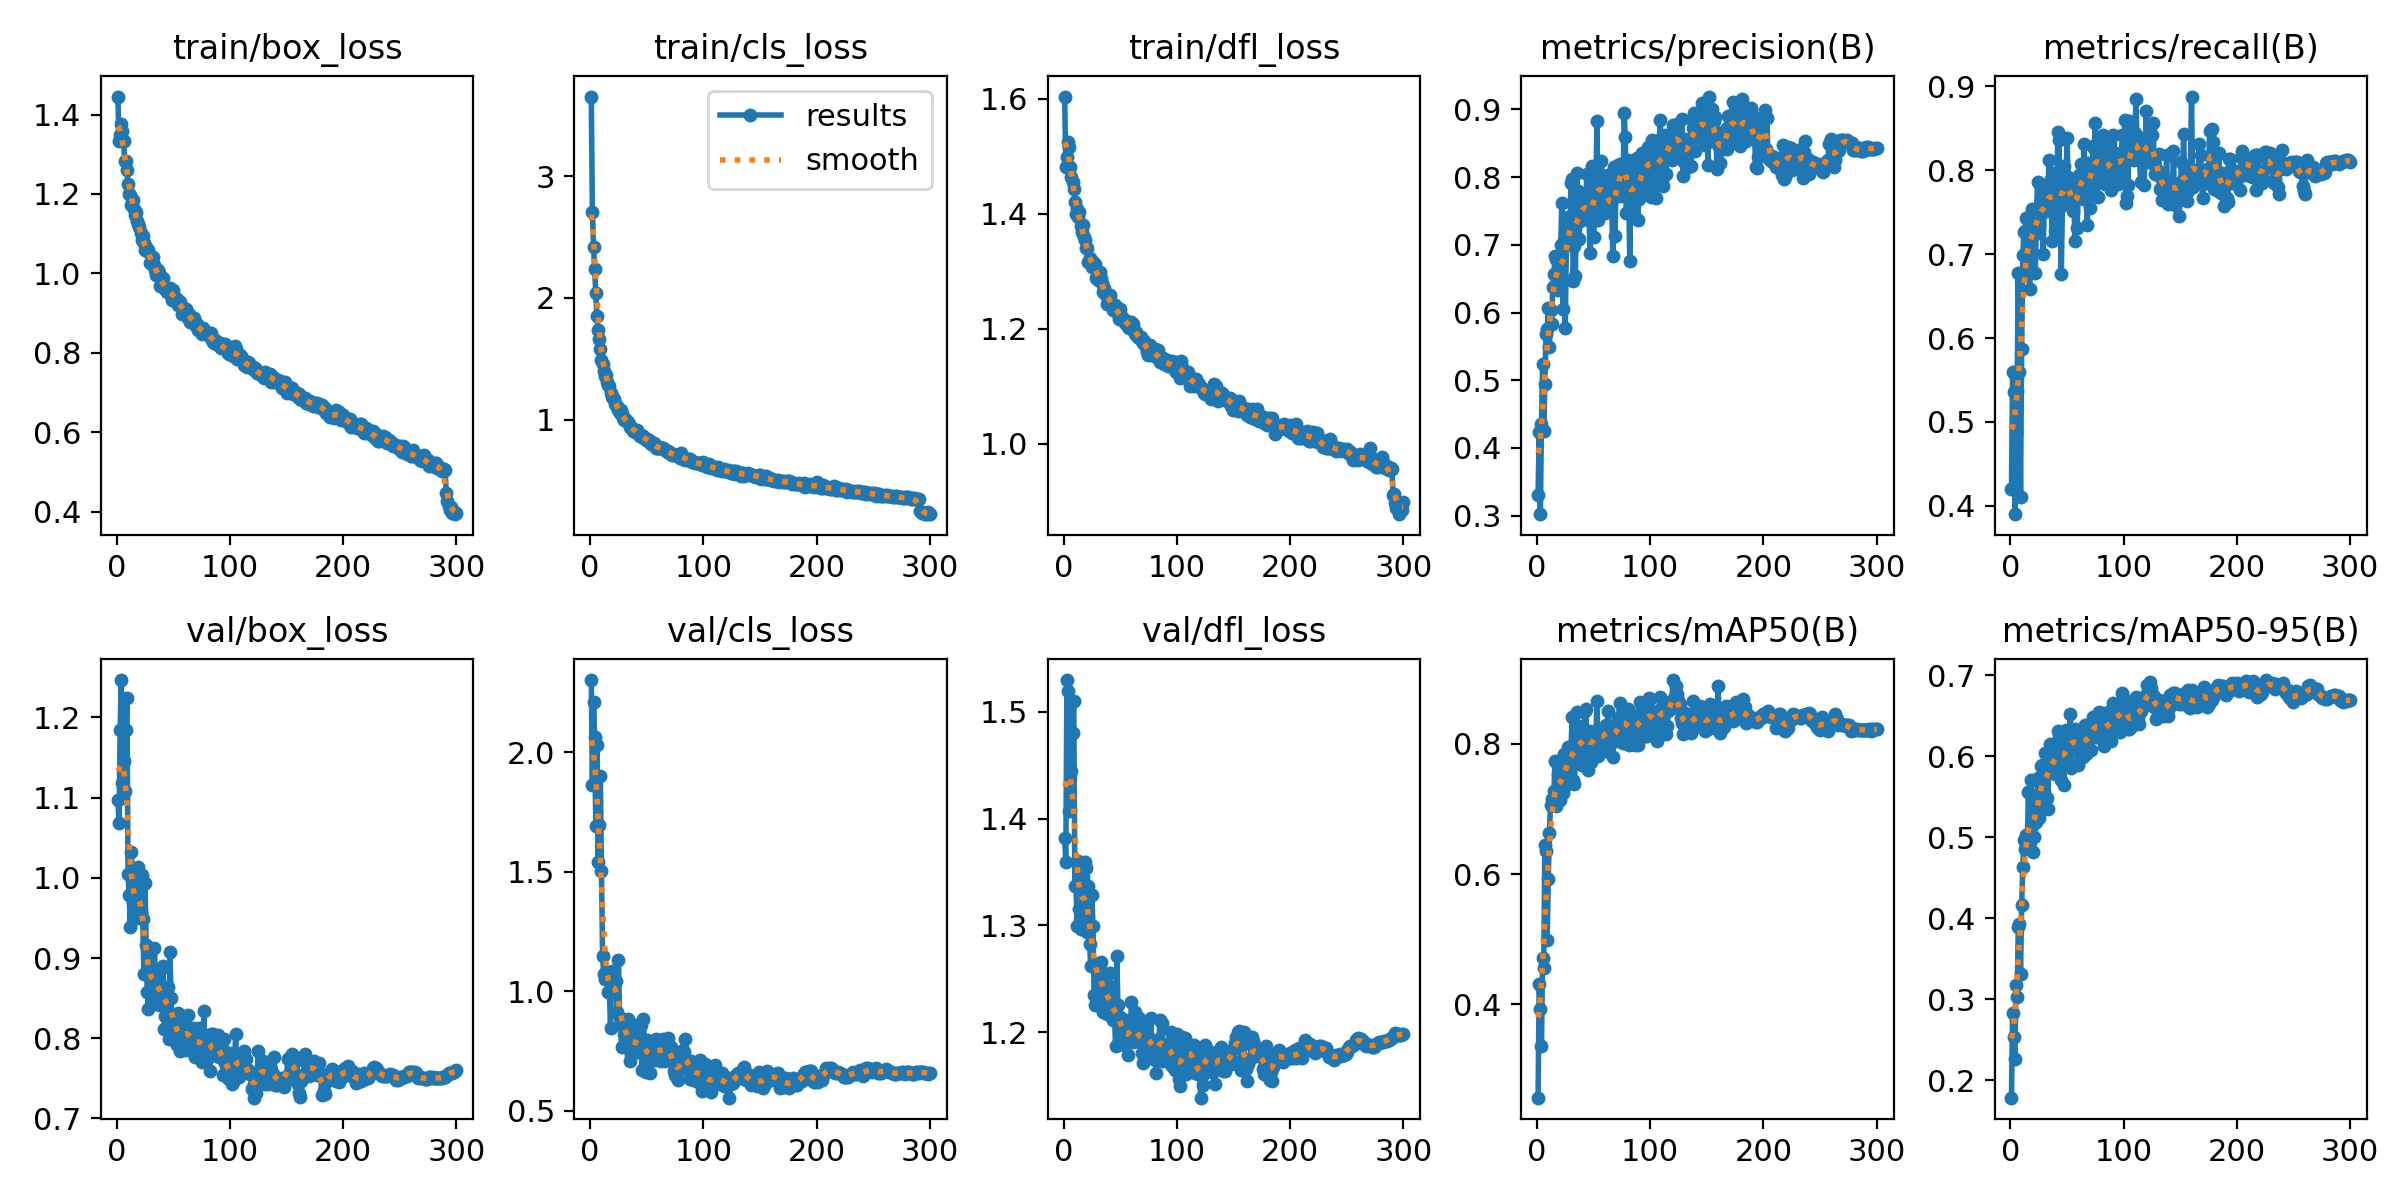

Data behind this chart, as committed beside it:
epoch, time, train/box_loss, train/cls_loss, train/dfl_loss, metrics/precision(B), metrics/recall(B), metrics/mAP50(B), metrics/mAP50-95(B), val/box_loss, val/cls_loss, val/dfl_loss, lr/pg0, lr/pg1, lr/pg2
1, 47.01, 1.445, 3.654, 1.604, 0.3299, 0.42, 0.2562, 0.1784, 1.097, 2.303, 1.382, 0.003315, 0.003315, 0.003315
2, 78.67, 1.334, 2.707, 1.482, 0.4239, 0.5599, 0.4302, 0.2833, 1.068, 1.862, 1.359, 0.006627, 0.006627, 0.006627
3, 109.6, 1.348, 2.42, 1.498, 0.3023, 0.5354, 0.3921, 0.2534, 1.185, 2.21, 1.53, 0.009916, 0.009916, 0.009916
4, 140.2, 1.376, 2.236, 1.524, 0.4361, 0.39, 0.3361, 0.2256, 1.246, 2.063, 1.52, 0.009901, 0.009901, 0.009901
5, 170.8, 1.357, 2.036, 1.517, 0.5236, 0.4882, 0.471, 0.3178, 1.118, 1.694, 1.407, 0.009868, 0.009868, 0.009868
6, 201.8, 1.334, 1.85, 1.482, 0.4251, 0.5363, 0.4551, 0.3031, 1.146, 2.031, 1.409, 0.009835, 0.009835, 0.009835
7, 232.6, 1.282, 1.733, 1.463, 0.4948, 0.677, 0.6445, 0.3895, 1.109, 1.542, 1.444, 0.009802, 0.009802, 0.009802
8, 263.5, 1.282, 1.659, 1.454, 0.5687, 0.5601, 0.6348, 0.3925, 1.184, 1.698, 1.48, 0.009769, 0.009769, 0.009769
9, 294, 1.26, 1.579, 1.443, 0.5755, 0.4106, 0.4979, 0.3314, 1.224, 1.903, 1.51, 0.009736, 0.009736, 0.009736
10, 325, 1.226, 1.493, 1.42, 0.6064, 0.5873, 0.5923, 0.4164, 1.004, 1.502, 1.337, 0.009703, 0.009703, 0.009703
11, 355.9, 1.201, 1.455, 1.4, 0.549, 0.6985, 0.6628, 0.4636, 0.9789, 1.15, 1.337, 0.00967, 0.00967, 0.00967
12, 386.6, 1.197, 1.398, 1.408, 0.6031, 0.7263, 0.7063, 0.4963, 0.9391, 1.071, 1.299, 0.009637, 0.009637, 0.009637
13, 417.3, 1.173, 1.357, 1.394, 0.5828, 0.7282, 0.715, 0.4849, 1.032, 1.05, 1.361, 0.009604, 0.009604, 0.009604
14, 448.3, 1.186, 1.367, 1.403, 0.6383, 0.7432, 0.708, 0.5021, 0.9701, 1.08, 1.315, 0.009571, 0.009571, 0.009571
15, 479, 1.163, 1.308, 1.379, 0.6576, 0.6746, 0.728, 0.4977, 0.9583, 1.063, 1.297, 0.009538, 0.009538, 0.009538
16, 509.7, 1.147, 1.284, 1.369, 0.6838, 0.7179, 0.7732, 0.5557, 0.9511, 0.997, 1.306, 0.009505, 0.009505, 0.009505
17, 540.5, 1.154, 1.275, 1.38, 0.6786, 0.6581, 0.7044, 0.4945, 0.99, 0.9995, 1.345, 0.009472, 0.009472, 0.009472
18, 571.4, 1.131, 1.215, 1.36, 0.6531, 0.7478, 0.7701, 0.5707, 0.9501, 0.8487, 1.314, 0.009439, 0.009439, 0.009439
19, 602.1, 1.124, 1.186, 1.354, 0.633, 0.7538, 0.7534, 0.5133, 1.013, 1.084, 1.36, 0.009406, 0.009406, 0.009406
20, 632.8, 1.118, 1.178, 1.34, 0.6485, 0.7255, 0.7145, 0.4816, 0.9931, 1.079, 1.353, 0.009373, 0.009373, 0.009373
21, 663.4, 1.102, 1.165, 1.341, 0.6991, 0.7232, 0.728, 0.4997, 0.9578, 1.032, 1.294, 0.00934, 0.00934, 0.00934
22, 694.3, 1.084, 1.127, 1.316, 0.7611, 0.6774, 0.7519, 0.5205, 1.003, 1.045, 1.337, 0.009307, 0.009307, 0.009307
23, 725.3, 1.093, 1.121, 1.323, 0.6055, 0.742, 0.7254, 0.5191, 0.9492, 1.045, 1.283, 0.009274, 0.009274, 0.009274
24, 756.3, 1.077, 1.111, 1.318, 0.7058, 0.7862, 0.7843, 0.5729, 0.88, 0.9128, 1.262, 0.009241, 0.009241, 0.009241
25, 787.2, 1.059, 1.082, 1.307, 0.5768, 0.7352, 0.7353, 0.5242, 0.993, 1.132, 1.329, 0.009208, 0.009208, 0.009208
26, 818, 1.066, 1.058, 1.316, 0.699, 0.7493, 0.7551, 0.5457, 0.9158, 0.8896, 1.299, 0.009175, 0.009175, 0.009175
27, 849, 1.055, 1.075, 1.306, 0.7415, 0.7671, 0.7954, 0.5878, 0.8577, 0.8651, 1.235, 0.009142, 0.009142, 0.009142
28, 879.7, 1.059, 1.044, 1.312, 0.7249, 0.7759, 0.786, 0.5887, 0.836, 0.768, 1.226, 0.009109, 0.009109, 0.009109
29, 910.7, 1.026, 1.01, 1.288, 0.7128, 0.7003, 0.7582, 0.5636, 0.9022, 0.8843, 1.263, 0.009076, 0.009076, 0.009076
30, 941.4, 1.029, 0.995, 1.285, 0.7918, 0.7668, 0.7831, 0.5557, 0.8677, 0.8216, 1.258, 0.009043, 0.009043, 0.009043
31, 972.1, 1.036, 1.007, 1.292, 0.7974, 0.7579, 0.8417, 0.6044, 0.8426, 0.7972, 1.24, 0.00901, 0.00901, 0.00901
32, 1003, 1.041, 0.9976, 1.298, 0.6464, 0.7516, 0.7448, 0.5481, 0.8771, 0.8804, 1.264, 0.008977, 0.008977, 0.008977
33, 1034, 1.021, 0.9815, 1.288, 0.6975, 0.7534, 0.7392, 0.535, 0.9124, 0.8859, 1.265, 0.008944, 0.008944, 0.008944
34, 1065, 1.008, 0.96, 1.279, 0.6539, 0.8121, 0.7879, 0.5948, 0.8846, 0.7992, 1.254, 0.008911, 0.008911, 0.008911
35, 1095, 0.9957, 0.9355, 1.263, 0.8062, 0.7855, 0.8498, 0.6152, 0.8428, 0.707, 1.219, 0.008878, 0.008878, 0.008878
36, 1126, 1.008, 0.9339, 1.27, 0.779, 0.7894, 0.8281, 0.6044, 0.8673, 0.7335, 1.237, 0.008845, 0.008845, 0.008845
37, 1157, 1.001, 0.931, 1.26, 0.7078, 0.7154, 0.7754, 0.5892, 0.8677, 0.8308, 1.241, 0.008812, 0.008812, 0.008812
38, 1188, 0.9695, 0.9032, 1.242, 0.7345, 0.7965, 0.8058, 0.592, 0.841, 0.7483, 1.217, 0.008779, 0.008779, 0.008779
39, 1219, 0.9848, 0.9174, 1.254, 0.7713, 0.7271, 0.781, 0.578, 0.8414, 0.8602, 1.235, 0.008746, 0.008746, 0.008746
40, 1250, 0.9712, 0.8947, 1.251, 0.7398, 0.7363, 0.7672, 0.5831, 0.887, 0.7979, 1.243, 0.008713, 0.008713, 0.008713
41, 1280, 0.9885, 0.9118, 1.259, 0.7448, 0.7683, 0.8036, 0.5923, 0.8903, 0.7899, 1.256, 0.00868, 0.00868, 0.00868
42, 1311, 0.9643, 0.8915, 1.242, 0.7667, 0.8459, 0.8512, 0.6308, 0.8115, 0.7457, 1.217, 0.008647, 0.008647, 0.008647
43, 1342, 0.9619, 0.8711, 1.244, 0.7508, 0.8362, 0.8542, 0.6227, 0.8282, 0.767, 1.216, 0.008614, 0.008614, 0.008614
44, 1373, 0.9523, 0.8635, 1.233, 0.8049, 0.756, 0.8143, 0.6094, 0.833, 0.757, 1.211, 0.008581, 0.008581, 0.008581
45, 1403, 0.9593, 0.8732, 1.241, 0.7535, 0.6765, 0.7594, 0.5706, 0.8635, 0.8604, 1.216, 0.008548, 0.008548, 0.008548
46, 1434, 0.9599, 0.8557, 1.236, 0.7419, 0.7593, 0.8198, 0.6255, 0.7995, 0.6702, 1.187, 0.008515, 0.008515, 0.008515
47, 1466, 0.9625, 0.8607, 1.235, 0.6883, 0.805, 0.7984, 0.5641, 0.9072, 0.8849, 1.271, 0.008482, 0.008482, 0.008482
48, 1496, 0.9468, 0.8497, 1.226, 0.7342, 0.7796, 0.7725, 0.5907, 0.8498, 0.7712, 1.225, 0.008449, 0.008449, 0.008449
49, 1527, 0.9329, 0.8341, 1.216, 0.8163, 0.7623, 0.8084, 0.6324, 0.8004, 0.6611, 1.192, 0.008416, 0.008416, 0.008416
50, 1558, 0.9588, 0.8422, 1.234, 0.7109, 0.8386, 0.7901, 0.5976, 0.8239, 0.7971, 1.215, 0.008383, 0.008383, 0.008383
51, 1589, 0.9386, 0.8201, 1.216, 0.7587, 0.7915, 0.8204, 0.6168, 0.8005, 0.7254, 1.2, 0.00835, 0.00835, 0.00835
52, 1620, 0.9388, 0.8351, 1.221, 0.7824, 0.7595, 0.8117, 0.6073, 0.8235, 0.7656, 1.201, 0.008317, 0.008317, 0.008317
53, 1651, 0.9342, 0.8175, 1.215, 0.8826, 0.7748, 0.8661, 0.6524, 0.7914, 0.6564, 1.189, 0.008284, 0.008284, 0.008284
54, 1681, 0.921, 0.8002, 1.21, 0.7359, 0.768, 0.7808, 0.585, 0.832, 0.7418, 1.211, 0.008251, 0.008251, 0.008251
55, 1712, 0.9304, 0.8071, 1.213, 0.7662, 0.751, 0.8034, 0.6153, 0.8092, 0.7697, 1.195, 0.008218, 0.008218, 0.008218
56, 1743, 0.9279, 0.8087, 1.213, 0.7513, 0.7733, 0.8054, 0.6199, 0.7846, 0.7527, 1.192, 0.008185, 0.008185, 0.008185
57, 1774, 0.9181, 0.7855, 1.203, 0.8235, 0.7152, 0.8158, 0.634, 0.786, 0.7123, 1.179, 0.008152, 0.008152, 0.008152
58, 1805, 0.8976, 0.7698, 1.202, 0.782, 0.7801, 0.8252, 0.6274, 0.7984, 0.8022, 1.204, 0.008119, 0.008119, 0.008119
59, 1835, 0.9055, 0.763, 1.202, 0.7998, 0.7313, 0.8051, 0.6133, 0.8163, 0.7446, 1.198, 0.008086, 0.008086, 0.008086
60, 1866, 0.9091, 0.7687, 1.212, 0.7471, 0.7806, 0.7896, 0.5896, 0.8263, 0.7638, 1.228, 0.008053, 0.008053, 0.008053
... 240 more rows
